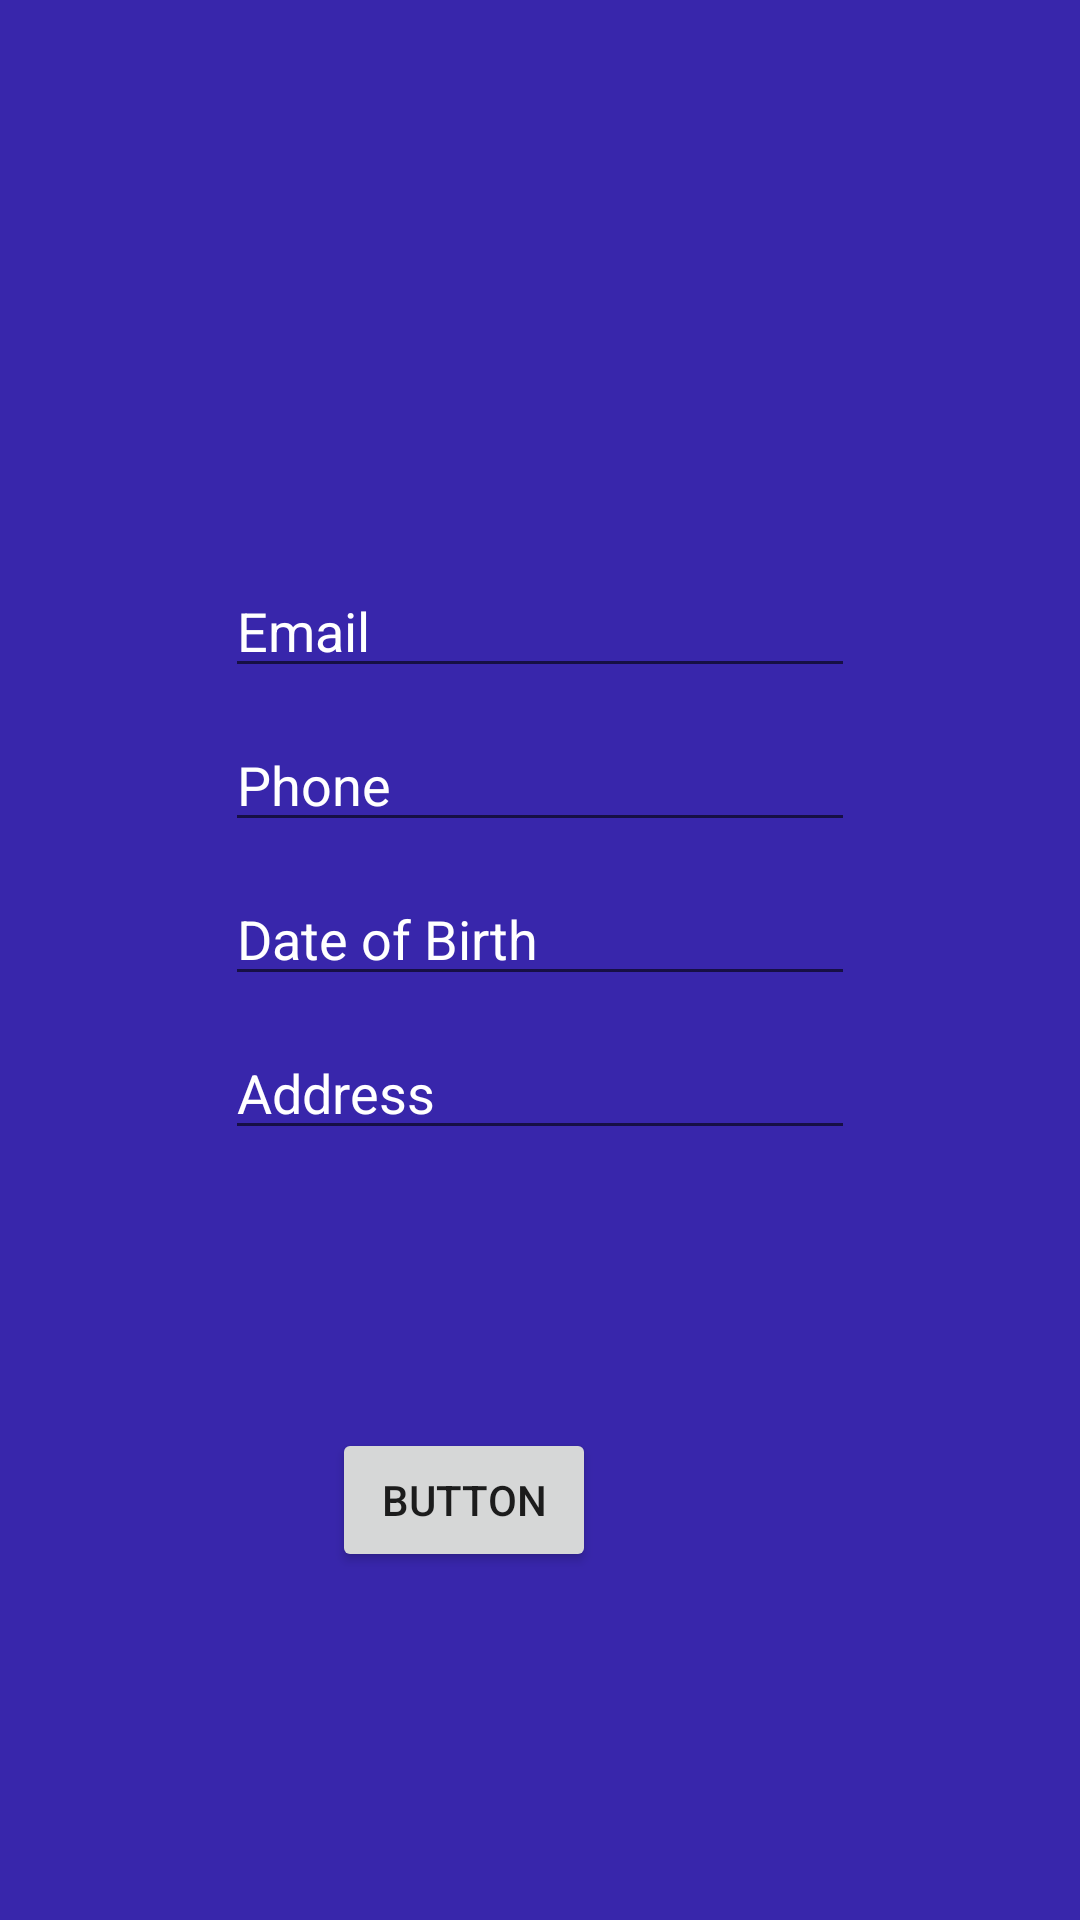

The Android layout XML behind this screen, and the referenced resources:
<!-- AndroidManifest.xml: application theme AppTheme -->
<!-- res/layout/activity_customize.xml -->
<?xml version="1.0" encoding="utf-8"?>
<androidx.constraintlayout.widget.ConstraintLayout xmlns:android="http://schemas.android.com/apk/res/android"
    xmlns:app="http://schemas.android.com/apk/res-auto"
    xmlns:tools="http://schemas.android.com/tools"
    android:layout_width="match_parent"
    android:layout_height="match_parent"
    android:background="#3826ab"
    tools:context=".CustomizeActivity">

    <EditText
        android:id="@+id/changedate"
        android:layout_width="wrap_content"
        android:layout_height="wrap_content"
        android:layout_marginTop="10dp"
        android:ems="10"
        android:hint="Address"
        android:inputType="textPersonName"
        android:textColor="#fff"
        android:textColorHint="#fff"
        app:layout_constraintEnd_toEndOf="parent"
        app:layout_constraintStart_toStartOf="parent"
        app:layout_constraintTop_toBottomOf="@+id/editphone" />

    <EditText
        android:id="@+id/editemail"
        android:layout_width="wrap_content"
        android:layout_height="wrap_content"
        android:layout_marginTop="188dp"
        android:ems="10"
        android:hint="Email"
        android:inputType="textPersonName"
        android:textColor="#fff"
        android:textColorHint="#fff"
        app:layout_constraintBottom_toTopOf="@+id/editaddres"
        app:layout_constraintEnd_toEndOf="parent"
        app:layout_constraintStart_toStartOf="parent"
        app:layout_constraintTop_toTopOf="parent" />

    <EditText
        android:id="@+id/editaddres"
        android:layout_width="wrap_content"
        android:layout_height="wrap_content"
        android:layout_marginTop="10dp"
        android:ems="10"
        android:hint="Phone"
        android:inputType="textPersonName"
        android:textColor="#fff"
        android:textColorHint="#fff"
        app:layout_constraintBottom_toTopOf="@+id/editphone"
        app:layout_constraintEnd_toEndOf="parent"
        app:layout_constraintStart_toStartOf="parent"
        app:layout_constraintTop_toBottomOf="@+id/editemail" />

    <EditText
        android:id="@+id/editphone"
        android:layout_width="wrap_content"
        android:layout_height="wrap_content"
        android:layout_marginTop="10dp"
        android:ems="10"
        android:hint="Date of Birth"
        android:inputType="textPersonName"
        android:textColor="#fff"
        android:textColorHint="#fff"
        app:layout_constraintBottom_toTopOf="@+id/changedate"
        app:layout_constraintEnd_toEndOf="parent"
        app:layout_constraintStart_toStartOf="parent"
        app:layout_constraintTop_toBottomOf="@+id/editaddres" />

    <Button
        android:id="@+id/button"
        android:layout_width="wrap_content"
        android:layout_height="wrap_content"
        android:layout_marginEnd="160dp"
        android:layout_marginBottom="116dp"
        android:text="Button"
        app:layout_constraintBottom_toBottomOf="parent"
        app:layout_constraintEnd_toEndOf="parent"
        app:layout_constraintHorizontal_bias="0.987"
        app:layout_constraintStart_toStartOf="parent" />


</androidx.constraintlayout.widget.ConstraintLayout>
<!-- resources referenced by this layout -->
<resources>
  <style name="AppTheme" parent="Theme.AppCompat.Light.NoActionBar">
          
  
          <item name="colorPrimaryDark">@color/colorPrimaryDark</item>
  
      </style>
  <color name="colorPrimaryDark">#6539ba</color>
</resources>
